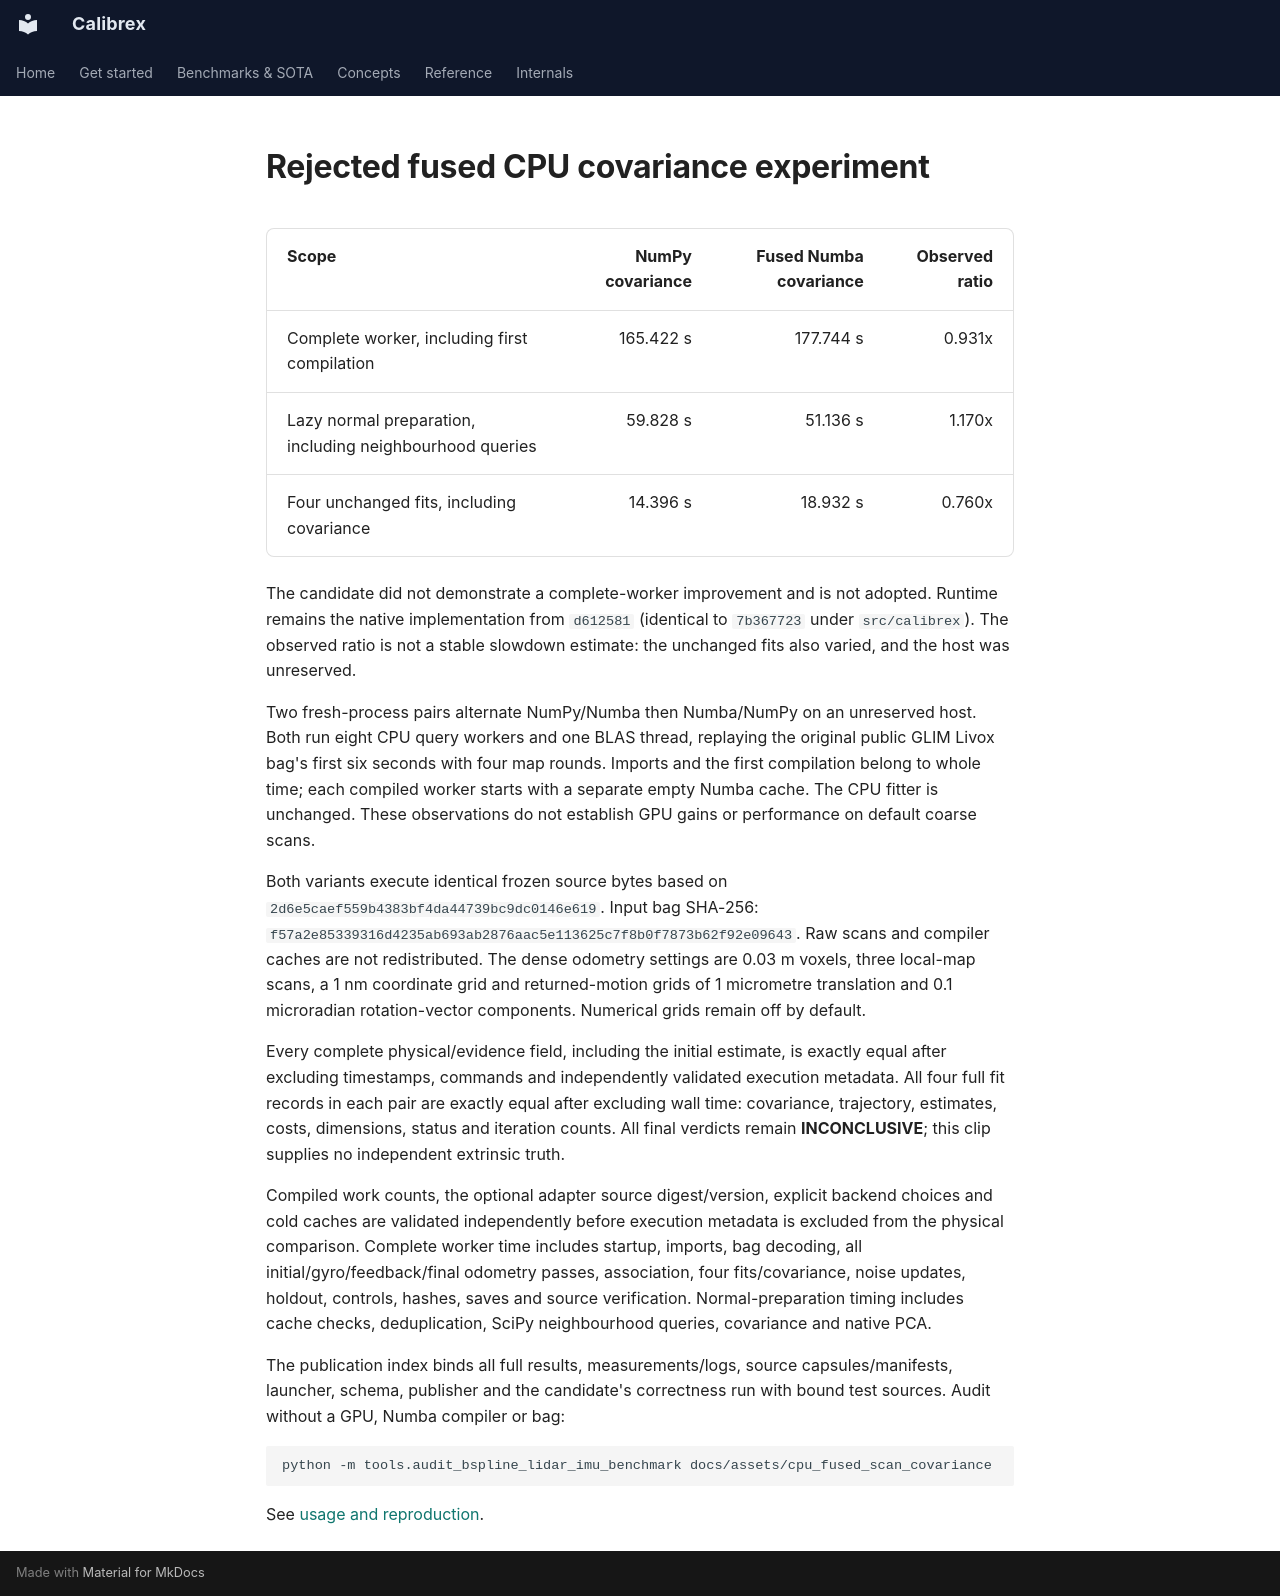

repository: rsasaki0109/Calibrex · page: assets/cpu_fused_scan_covariance/index.html · generator: mkdocs

# Rejected fused CPU covariance experiment

| Scope | NumPy covariance | Fused Numba covariance | Observed ratio |
| --- | ---: | ---: | ---: |
| Complete worker, including first compilation | 165.422 s | 177.744 s | 0.931x |
| Lazy normal preparation, including neighbourhood queries | 59.828 s | 51.136 s | 1.170x |
| Four unchanged fits, including covariance | 14.396 s | 18.932 s | 0.760x |

The candidate did not demonstrate a complete-worker improvement and is not
adopted. Runtime remains the native implementation from `d612581` (identical to
`7b367723` under `src/calibrex`). The observed ratio is not a stable slowdown
estimate: the unchanged fits also varied, and the host was unreserved.

Two fresh-process pairs alternate NumPy/Numba then Numba/NumPy on an unreserved
host. Both run eight CPU query workers and one BLAS thread, replaying the original
public GLIM Livox bag's first six seconds with four map rounds. Imports and the
first compilation belong to whole time; each compiled worker starts with a
separate empty Numba cache. The CPU fitter is unchanged. These observations do
not establish GPU gains or performance on default coarse scans.

Both variants execute identical frozen source bytes based on
`2d6e5caef559b4383bf4da44739bc9dc0146e619`. Input bag SHA-256:
`f57a2e85339316d4235ab693ab2876aac5e113625c7f8b0f7873b62f92e09643`. Raw scans and compiler caches are not redistributed.
The dense odometry settings are 0.03 m voxels, three local-map scans, a 1 nm
coordinate grid and returned-motion grids of 1 micrometre translation and
0.1 microradian rotation-vector components. Numerical grids remain off by default.

Every complete physical/evidence field, including the initial estimate, is
exactly equal after excluding timestamps, commands and independently validated
execution metadata. All four full fit records in each pair are exactly equal
after excluding wall time: covariance, trajectory, estimates, costs, dimensions,
status and iteration counts. All final verdicts remain **INCONCLUSIVE**; this
clip supplies no independent extrinsic truth.

Compiled work counts, the optional adapter source digest/version, explicit
backend choices and cold caches are validated independently before execution
metadata is excluded from the physical comparison. Complete worker time includes
startup, imports, bag decoding, all initial/gyro/feedback/final odometry passes,
association, four fits/covariance, noise updates, holdout, controls, hashes, saves
and source verification. Normal-preparation timing includes cache checks,
deduplication, SciPy neighbourhood queries, covariance and native PCA.

The publication index binds all full results, measurements/logs, source
capsules/manifests, launcher, schema, publisher and the candidate's correctness
run with bound test sources. Audit without a GPU, Numba compiler or bag:

```bash
python -m tools.audit_bspline_lidar_imu_benchmark docs/assets/cpu_fused_scan_covariance
```

See [usage and reproduction](../../benchmarks/compiled_scan_covariance.md).
